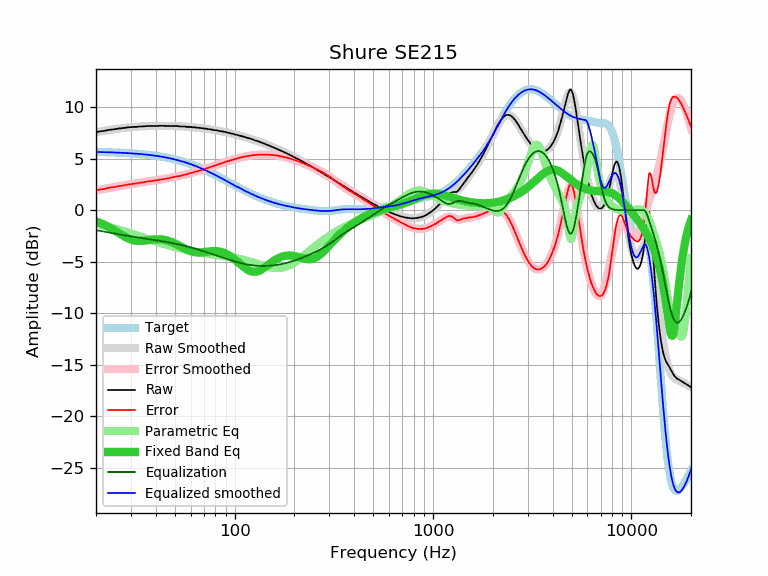

The data file committed next to this chart (first rows):
frequency, raw, error, smoothed, error_smoothed, equalization, parametric_eq, equalized_raw, equalized_smoothed, target
20, 7.58, 1.92, 7.59, 1.93, -1.93, -1.08, 5.65, 5.66, 5.66
21, 7.67, 2.02, 7.66, 2.00, -2.00, -1.24, 5.66, 5.65, 5.65
22, 7.71, 2.07, 7.72, 2.08, -2.08, -1.41, 5.63, 5.64, 5.64
23, 7.80, 2.17, 7.78, 2.15, -2.15, -1.60, 5.65, 5.63, 5.63
24, 7.84, 2.22, 7.83, 2.21, -2.21, -1.80, 5.63, 5.62, 5.62
25, 7.88, 2.27, 7.88, 2.27, -2.27, -2.01, 5.60, 5.61, 5.61
26, 7.94, 2.34, 7.93, 2.33, -2.33, -2.21, 5.60, 5.59, 5.59
27, 7.97, 2.39, 7.97, 2.39, -2.39, -2.40, 5.58, 5.58, 5.58
28, 8.01, 2.44, 8.01, 2.44, -2.44, -2.58, 5.57, 5.56, 5.56
29, 8.06, 2.51, 8.04, 2.49, -2.49, -2.72, 5.57, 5.55, 5.55
30, 8.07, 2.54, 8.07, 2.54, -2.54, -2.84, 5.53, 5.53, 5.53
31, 8.10, 2.59, 8.09, 2.58, -2.58, -2.92, 5.52, 5.51, 5.51
32, 8.10, 2.61, 8.11, 2.62, -2.62, -2.97, 5.47, 5.49, 5.49
33, 8.14, 2.67, 8.13, 2.66, -2.66, -2.98, 5.47, 5.47, 5.47
34, 8.14, 2.69, 8.15, 2.70, -2.70, -2.98, 5.44, 5.45, 5.45
35, 8.16, 2.73, 8.16, 2.74, -2.74, -2.95, 5.42, 5.43, 5.43
36, 8.19, 2.79, 8.17, 2.77, -2.77, -2.92, 5.42, 5.40, 5.40
37, 8.19, 2.81, 8.18, 2.81, -2.81, -2.89, 5.38, 5.38, 5.38
38, 8.19, 2.84, 8.19, 2.84, -2.84, -2.86, 5.35, 5.35, 5.35
39, 8.19, 2.87, 8.19, 2.87, -2.87, -2.84, 5.32, 5.32, 5.32
40, 8.19, 2.90, 8.20, 2.90, -2.90, -2.82, 5.28, 5.29, 5.29
41, 8.19, 2.93, 8.20, 2.94, -2.94, -2.81, 5.25, 5.26, 5.26
42, 8.21, 2.98, 8.20, 2.97, -2.97, -2.82, 5.24, 5.23, 5.23
43, 8.21, 3.01, 8.20, 3.00, -3.00, -2.84, 5.20, 5.20, 5.20
44, 8.20, 3.04, 8.20, 3.04, -3.04, -2.87, 5.16, 5.16, 5.16
45, 8.19, 3.06, 8.20, 3.07, -3.07, -2.90, 5.12, 5.13, 5.13
46, 8.19, 3.10, 8.19, 3.10, -3.10, -2.95, 5.08, 5.09, 5.09
47, 8.19, 3.13, 8.19, 3.14, -3.14, -3.01, 5.05, 5.05, 5.05
48, 8.19, 3.17, 8.19, 3.17, -3.17, -3.08, 5.01, 5.01, 5.01
49, 8.19, 3.21, 8.18, 3.21, -3.21, -3.15, 4.98, 4.97, 4.97
50, 8.19, 3.25, 8.18, 3.24, -3.24, -3.23, 4.95, 4.93, 4.93
51, 8.19, 3.29, 8.17, 3.28, -3.28, -3.31, 4.91, 4.89, 4.89
52, 8.16, 3.31, 8.16, 3.31, -3.31, -3.39, 4.85, 4.85, 4.85
53, 8.14, 3.33, 8.15, 3.35, -3.35, -3.48, 4.79, 4.81, 4.81
54, 8.14, 3.38, 8.14, 3.38, -3.38, -3.56, 4.75, 4.76, 4.76
55, 8.14, 3.42, 8.13, 3.42, -3.42, -3.64, 4.72, 4.72, 4.72
56, 8.14, 3.47, 8.12, 3.46, -3.46, -3.72, 4.68, 4.67, 4.67
57, 8.10, 3.47, 8.11, 3.49, -3.49, -3.80, 4.60, 4.62, 4.62
58, 8.10, 3.52, 8.10, 3.53, -3.53, -3.86, 4.57, 4.57, 4.57
59, 8.10, 3.57, 8.09, 3.57, -3.57, -3.92, 4.53, 4.53, 4.53
60, 8.10, 3.62, 8.08, 3.60, -3.60, -3.97, 4.49, 4.48, 4.48
61, 8.06, 3.63, 8.07, 3.64, -3.64, -4.01, 4.41, 4.43, 4.43
62, 8.06, 3.68, 8.06, 3.68, -3.68, -4.05, 4.38, 4.38, 4.38
63, 8.06, 3.73, 8.04, 3.72, -3.72, -4.07, 4.34, 4.32, 4.32
64, 8.03, 3.75, 8.03, 3.76, -3.76, -4.09, 4.27, 4.27, 4.27
65, 8.01, 3.79, 8.02, 3.80, -3.80, -4.10, 4.21, 4.22, 4.22
66, 8.01, 3.84, 8.00, 3.83, -3.83, -4.10, 4.17, 4.17, 4.17
67, 7.99, 3.87, 7.99, 3.87, -3.87, -4.10, 4.12, 4.12, 4.12
68, 7.97, 3.90, 7.97, 3.91, -3.91, -4.09, 4.06, 4.06, 4.06
69, 7.97, 3.96, 7.96, 3.95, -3.95, -4.08, 4.02, 4.01, 4.01
70, 7.93, 3.97, 7.94, 3.99, -3.99, -4.06, 3.94, 3.95, 3.95
71, 7.93, 4.03, 7.93, 4.03, -4.03, -4.05, 3.90, 3.90, 3.90
72, 7.93, 4.08, 7.91, 4.06, -4.06, -4.03, 3.86, 3.85, 3.85
73, 7.88, 4.08, 7.89, 4.10, -4.10, -4.02, 3.78, 3.79, 3.79
74, 7.88, 4.14, 7.88, 4.14, -4.14, -4.00, 3.74, 3.74, 3.74
75, 7.88, 4.19, 7.86, 4.18, -4.18, -3.99, 3.70, 3.68, 3.68
76, 7.84, 4.21, 7.84, 4.21, -4.21, -3.98, 3.62, 3.63, 3.63
77, 7.84, 4.26, 7.83, 4.25, -4.25, -3.97, 3.59, 3.58, 3.58
78, 7.80, 4.28, 7.81, 4.29, -4.29, -3.97, 3.51, 3.52, 3.52
79, 7.80, 4.33, 7.79, 4.32, -4.32, -3.97, 3.47, 3.47, 3.47
... 553 more rows
